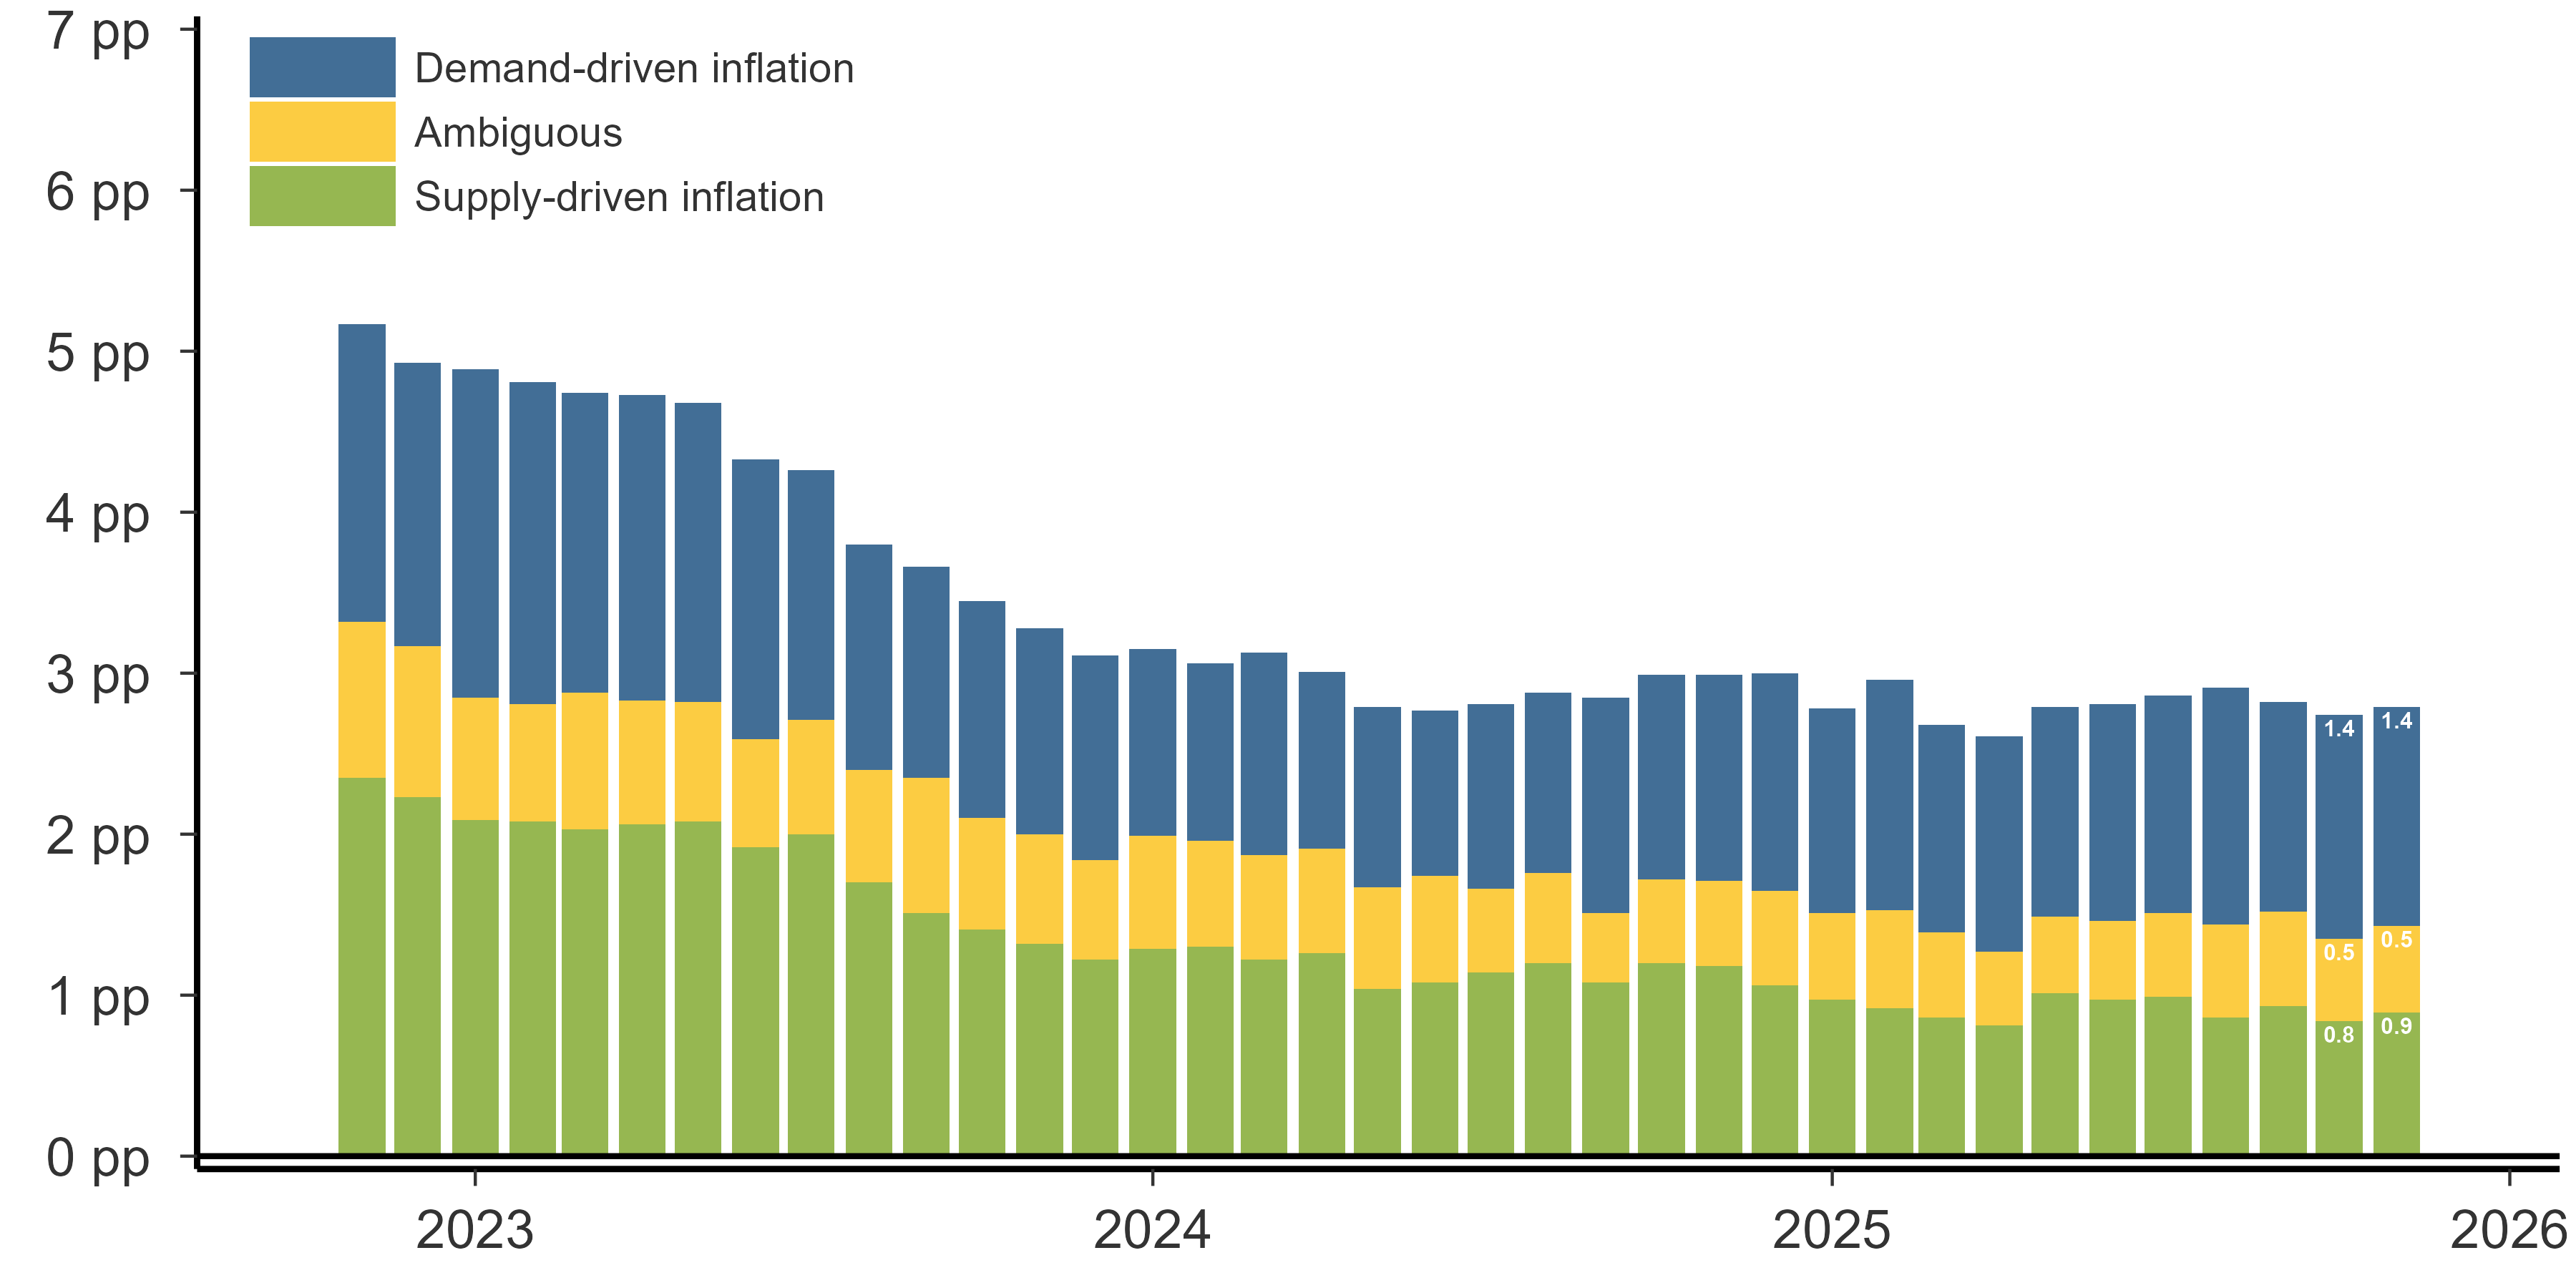

Data behind this chart, as committed beside it:
time_month, variable, value, year, month, date, lbl, plbl, nlbl
2022m11, Demand-driven inflation, 1.85, 2022, 11, 2022-11-01, , , 
2022m12, Demand-driven inflation, 1.76, 2022, 12, 2022-12-01, , , 
2023m1, Demand-driven inflation, 2.04, 2023, 1, 2023-01-01, , , 
2023m10, Demand-driven inflation, 1.35, 2023, 10, 2023-10-01, , , 
2023m11, Demand-driven inflation, 1.28, 2023, 11, 2023-11-01, , , 
2023m12, Demand-driven inflation, 1.27, 2023, 12, 2023-12-01, , , 
2023m2, Demand-driven inflation, 2, 2023, 2, 2023-02-01, , , 
2023m3, Demand-driven inflation, 1.86, 2023, 3, 2023-03-01, , , 
2023m4, Demand-driven inflation, 1.9, 2023, 4, 2023-04-01, , , 
2023m5, Demand-driven inflation, 1.86, 2023, 5, 2023-05-01, , , 
2023m6, Demand-driven inflation, 1.74, 2023, 6, 2023-06-01, , , 
2023m7, Demand-driven inflation, 1.55, 2023, 7, 2023-07-01, , , 
2023m8, Demand-driven inflation, 1.4, 2023, 8, 2023-08-01, , , 
2023m9, Demand-driven inflation, 1.31, 2023, 9, 2023-09-01, , , 
2024m1, Demand-driven inflation, 1.16, 2024, 1, 2024-01-01, , , 
2024m10, Demand-driven inflation, 1.27, 2024, 10, 2024-10-01, , , 
2024m11, Demand-driven inflation, 1.28, 2024, 11, 2024-11-01, , , 
2024m12, Demand-driven inflation, 1.35, 2024, 12, 2024-12-01, , , 
2024m2, Demand-driven inflation, 1.1, 2024, 2, 2024-02-01, , , 
2024m3, Demand-driven inflation, 1.26, 2024, 3, 2024-03-01, , , 
2024m4, Demand-driven inflation, 1.1, 2024, 4, 2024-04-01, , , 
2024m5, Demand-driven inflation, 1.12, 2024, 5, 2024-05-01, , , 
2024m6, Demand-driven inflation, 1.03, 2024, 6, 2024-06-01, , , 
2024m7, Demand-driven inflation, 1.15, 2024, 7, 2024-07-01, , , 
2024m8, Demand-driven inflation, 1.12, 2024, 8, 2024-08-01, , , 
2024m9, Demand-driven inflation, 1.34, 2024, 9, 2024-09-01, , , 
2025m1, Demand-driven inflation, 1.27, 2025, 1, 2025-01-01, , , 
2025m10, Demand-driven inflation, 1.39, 2025, 10, 2025-10-01, 1.4, 1.4, 
2025m11, Demand-driven inflation, 1.36, 2025, 11, 2025-11-01, 1.4, 1.4, 
2025m2, Demand-driven inflation, 1.43, 2025, 2, 2025-02-01, , , 
2025m3, Demand-driven inflation, 1.29, 2025, 3, 2025-03-01, , , 
2025m4, Demand-driven inflation, 1.34, 2025, 4, 2025-04-01, , , 
2025m5, Demand-driven inflation, 1.3, 2025, 5, 2025-05-01, , , 
2025m6, Demand-driven inflation, 1.35, 2025, 6, 2025-06-01, , , 
2025m7, Demand-driven inflation, 1.35, 2025, 7, 2025-07-01, , , 
2025m8, Demand-driven inflation, 1.47, 2025, 8, 2025-08-01, , , 
2025m9, Demand-driven inflation, 1.3, 2025, 9, 2025-09-01, , , 
2022m11, Ambiguous, 0.97, 2022, 11, 2022-11-01, , , 
2022m12, Ambiguous, 0.94, 2022, 12, 2022-12-01, , , 
2023m1, Ambiguous, 0.76, 2023, 1, 2023-01-01, , , 
2023m10, Ambiguous, 0.69, 2023, 10, 2023-10-01, , , 
2023m11, Ambiguous, 0.68, 2023, 11, 2023-11-01, , , 
2023m12, Ambiguous, 0.62, 2023, 12, 2023-12-01, , , 
2023m2, Ambiguous, 0.73, 2023, 2, 2023-02-01, , , 
2023m3, Ambiguous, 0.85, 2023, 3, 2023-03-01, , , 
2023m4, Ambiguous, 0.77, 2023, 4, 2023-04-01, , , 
2023m5, Ambiguous, 0.74, 2023, 5, 2023-05-01, , , 
2023m6, Ambiguous, 0.67, 2023, 6, 2023-06-01, , , 
2023m7, Ambiguous, 0.71, 2023, 7, 2023-07-01, , , 
2023m8, Ambiguous, 0.7, 2023, 8, 2023-08-01, , , 
2023m9, Ambiguous, 0.84, 2023, 9, 2023-09-01, , , 
2024m1, Ambiguous, 0.7, 2024, 1, 2024-01-01, , , 
2024m10, Ambiguous, 0.52, 2024, 10, 2024-10-01, , , 
2024m11, Ambiguous, 0.53, 2024, 11, 2024-11-01, , , 
2024m12, Ambiguous, 0.59, 2024, 12, 2024-12-01, , , 
2024m2, Ambiguous, 0.66, 2024, 2, 2024-02-01, , , 
2024m3, Ambiguous, 0.65, 2024, 3, 2024-03-01, , , 
2024m4, Ambiguous, 0.65, 2024, 4, 2024-04-01, , , 
2024m5, Ambiguous, 0.63, 2024, 5, 2024-05-01, , , 
2024m6, Ambiguous, 0.66, 2024, 6, 2024-06-01, , , 
... 51 more rows
